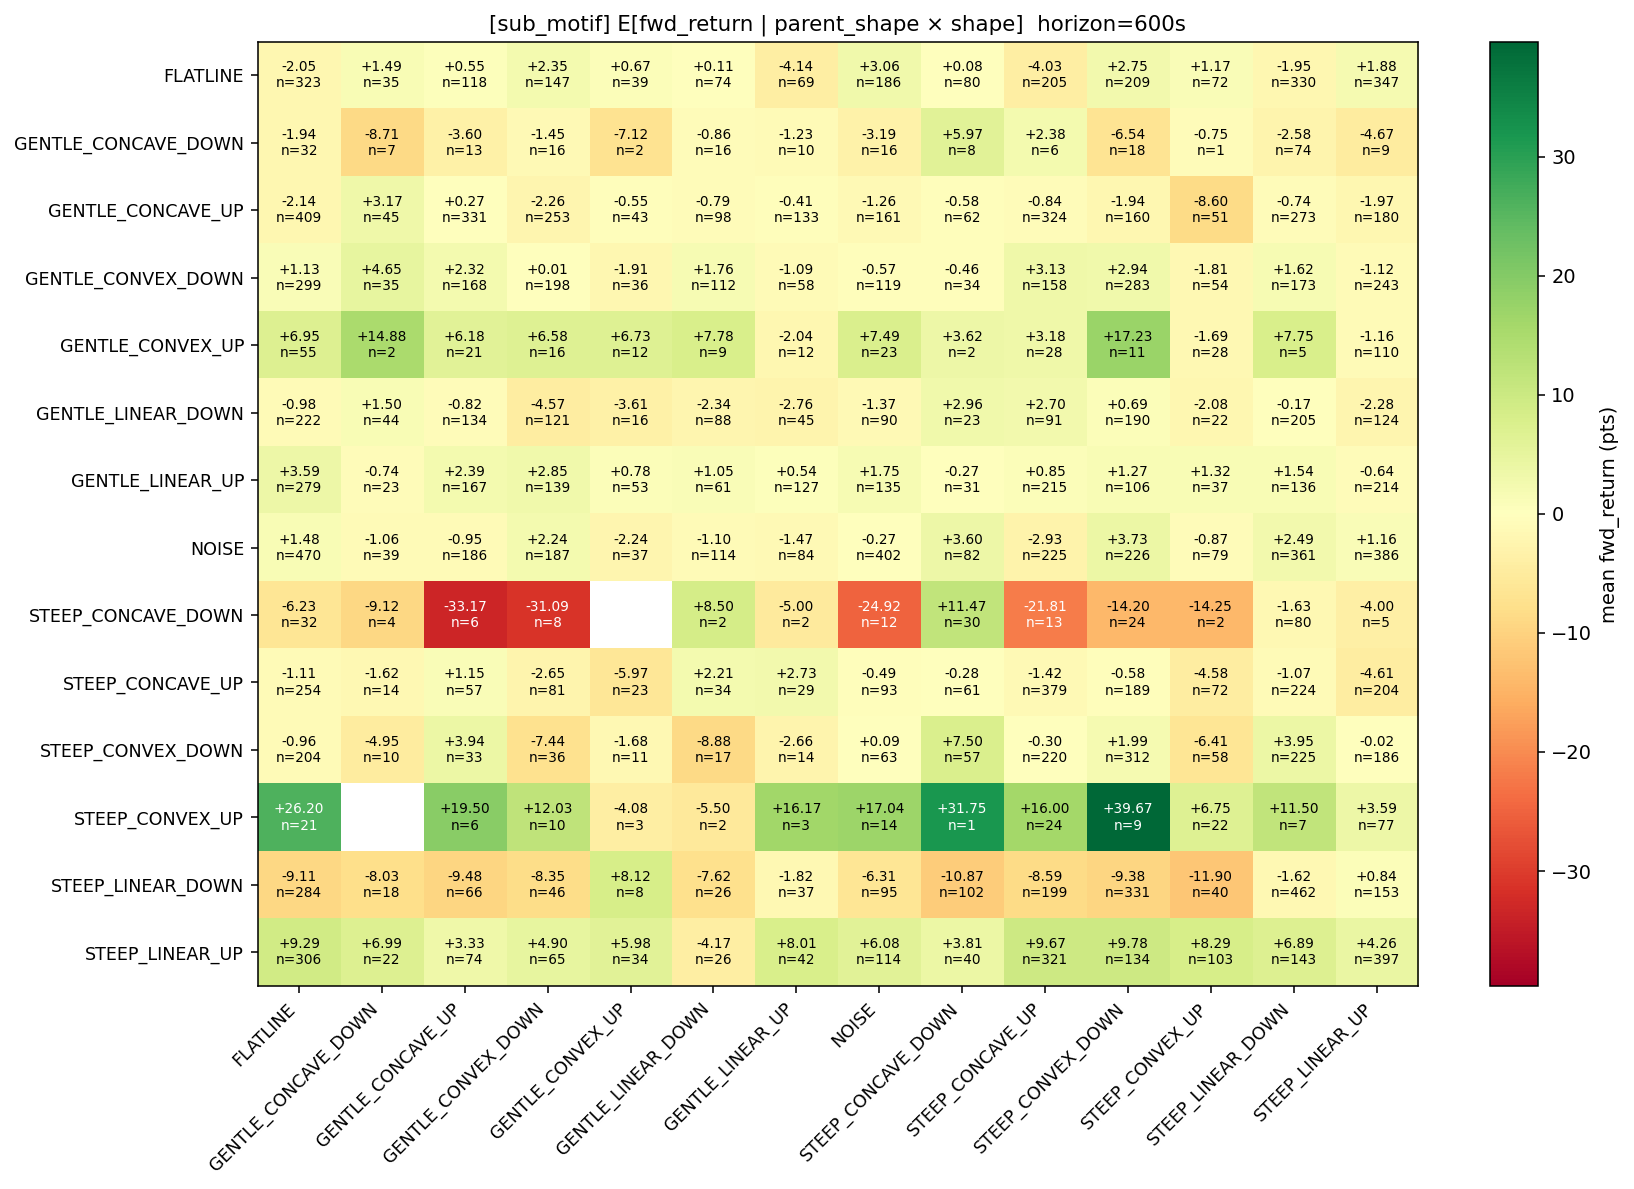

The file beside this chart, header and first rows:
parent_shape, FLATLINE, GENTLE_CONCAVE_DOWN, GENTLE_CONCAVE_UP, GENTLE_CONVEX_DOWN, GENTLE_CONVEX_UP, GENTLE_LINEAR_DOWN, GENTLE_LINEAR_UP, NOISE, STEEP_CONCAVE_DOWN, STEEP_CONCAVE_UP, STEEP_CONVEX_DOWN, STEEP_CONVEX_UP, STEEP_LINEAR_DOWN, STEEP_LINEAR_UP
FLATLINE, -2.052, 1.493, 0.5487, 2.345, 0.6731, 0.1149, -4.145, 3.055, 0.08438, -4.033, 2.748, 1.17, -1.945, 1.881
GENTLE_CONCAVE_DOWN, -1.938, -8.714, -3.596, -1.453, -7.125, -0.8594, -1.225, -3.188, 5.969, 2.375, -6.542, -0.75, -2.584, -4.667
GENTLE_CONCAVE_UP, -2.144, 3.167, 0.2704, -2.263, -0.5465, -0.7908, -0.4117, -1.262, -0.5806, -0.8395, -1.944, -8.603, -0.7363, -1.967
GENTLE_CONVEX_DOWN, 1.125, 4.65, 2.315, 0.01263, -1.91, 1.759, -1.086, -0.5693, -0.4632, 3.128, 2.943, -1.815, 1.617, -1.115
GENTLE_CONVEX_UP, 6.945, 14.88, 6.179, 6.578, 6.729, 7.778, -2.042, 7.489, 3.625, 3.179, 17.23, -1.688, 7.75, -1.161
GENTLE_LINEAR_DOWN, -0.9831, 1.5, -0.8153, -4.566, -3.609, -2.335, -2.756, -1.367, 2.957, 2.695, 0.6934, -2.08, -0.1707, -2.284
GENTLE_LINEAR_UP, 3.588, -0.7391, 2.391, 2.853, 0.783, 1.053, 0.5394, 1.748, -0.2742, 0.8477, 1.271, 1.324, 1.537, -0.6402
NOISE, 1.48, -1.064, -0.9503, 2.241, -2.243, -1.103, -1.467, -0.2718, 3.598, -2.929, 3.731, -0.8734, 2.49, 1.159
STEEP_CONCAVE_DOWN, -6.227, -9.125, -33.17, -31.09, , 8.5, -5.0, -24.92, 11.47, -21.81, -14.2, -14.25, -1.628, -4.0
STEEP_CONCAVE_UP, -1.111, -1.625, 1.154, -2.645, -5.967, 2.206, 2.733, -0.4892, -0.2828, -1.423, -0.5807, -4.576, -1.071, -4.613
STEEP_CONVEX_DOWN, -0.9559, -4.95, 3.939, -7.438, -1.682, -8.882, -2.661, 0.0873, 7.496, -0.2966, 1.993, -6.405, 3.951, -0.02419
STEEP_CONVEX_UP, 26.2, , 19.5, 12.03, -4.083, -5.5, 16.17, 17.04, 31.75, 16.0, 39.67, 6.75, 11.5, 3.588
STEEP_LINEAR_DOWN, -9.108, -8.028, -9.477, -8.348, 8.125, -7.625, -1.824, -6.311, -10.87, -8.59, -9.378, -11.9, -1.615, 0.8399
STEEP_LINEAR_UP, 9.289, 6.989, 3.331, 4.9, 5.978, -4.173, 8.006, 6.079, 3.812, 9.667, 9.782, 8.291, 6.89, 4.264
